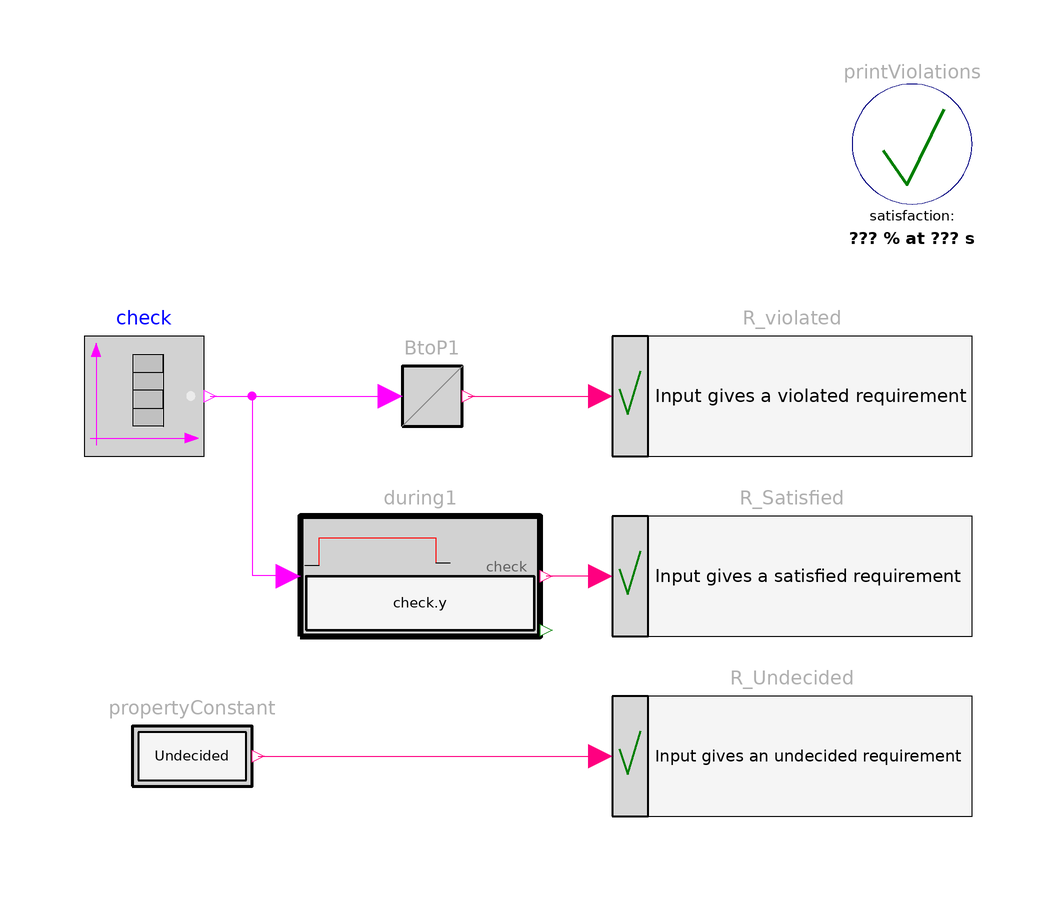

The Modelica model whose source follows is shown above as a component diagram (icons at their Placement, wires along their Line points).

model Requirement
      "Example for Requirement (Property shall not be Violated)"
      import Requirements;
       extends Modelica.Icons.Example;

      Modelica.Blocks.Sources.BooleanTable check(startValue=true, table={1.5,3.3,4.2})
        annotation (Placement(transformation(extent={{-88,20},{-68,40}})));
      Requirements.Sources.PropertyConstant propertyConstant(c=Requirements.Types.Property.Undecided)
        annotation (Placement(transformation(extent={{-80,-40},{-60,-20}})));
      inner Requirements.Verify.PrintViolations printViolations(evaluationTime=5)
        annotation (Placement(transformation(extent={{40,62},{60,82}})));
      Requirements.Verify.Requirement R_violated(text=
            "Input gives a violated requirement")
        annotation (Placement(transformation(extent={{0,20},{60,40}})));
      Requirements.Verify.Requirement R_Satisfied(text=
            "Input gives a satisfied requirement")
        annotation (Placement(transformation(extent={{0,-10},{60,10}})));
      Requirements.Verify.Requirement R_Undecided(text=
            "Input gives an undecided requirement")
        annotation (Placement(transformation(extent={{0,-40},{60,-20}})));

      Requirements.LogicalBlocks.BooleanToProperty BtoP1
        annotation (Placement(transformation(extent={{-40,20},{-20,40}})));
      Requirements.ChecksInFixedWindow.During during1(check=check.y)
        annotation (Placement(transformation(extent={{-52,-10},{-12,10}})));
    equation

      connect(propertyConstant.y, R_Undecided.property) annotation (Line(
          points={{-59,-30},{-2,-30}},
          color={255,0,128},
          smooth=Smooth.None));
      connect(check.y, BtoP1.u) annotation (Line(
          points={{-67,30},{-37,30}},
          color={255,0,255},
          smooth=Smooth.None));
      connect(BtoP1.y, R_violated.property) annotation (Line(
          points={{-24,30},{-2,30}},
          color={255,0,128},
          smooth=Smooth.None));
      connect(R_Satisfied.property, during1.y)
        annotation (Line(points={{-2,0},{-6,0},{-11,0}}, color={255,0,128}));
      connect(check.y, during1.condition) annotation (Line(points={{-67,30},{
              -67,30},{-60,30},{-60,0.1},{-54,0.1}}, color={255,0,255}));
      annotation (experiment(StopTime=5), Documentation(info="<html>
<p>
Using the <a href=\"modelica://Requirements.Verify.Requirement\">Requirement</a> block as
</p>

<p><blockquote>
<img src=\"modelica://Requirements/Resources/Images/Examples/Elementary/Verify/Requirement1.png\">
</blockquote></p>

<p>
results in
</p>

<table border=0 cellspacing=0 cellpadding=2>
<tr><td width=\"50\"></td>
    <td valign=\"bottom\"><img src=\"modelica://Requirements/Resources/Images/Examples/Elementary/Verify/Requirement2.png\"></td>
    </tr>
<tr><td></td>
    <td align=\"center\">simulation result</td>
   </tr>
</table>
<p>
and gives the following output to the output window:
</p>

<blockquote>
<pre>
Requirements violated (1 of 3):
    (R_violated at 1.5 s): Input gives a violated requirement

Requirements untested (1 of 3):
    (R_Undecided): Input gives an undecided requirement

Requirements satisfied (1 of 3):
    (R_Satisfied): Input gives a satisfied requirement
</pre>
</blockquote>
</html>"),
        Diagram(coordinateSystem(preserveAspectRatio=false, extent={{-100,-100},
                {100,100}})));
    end Requirement;